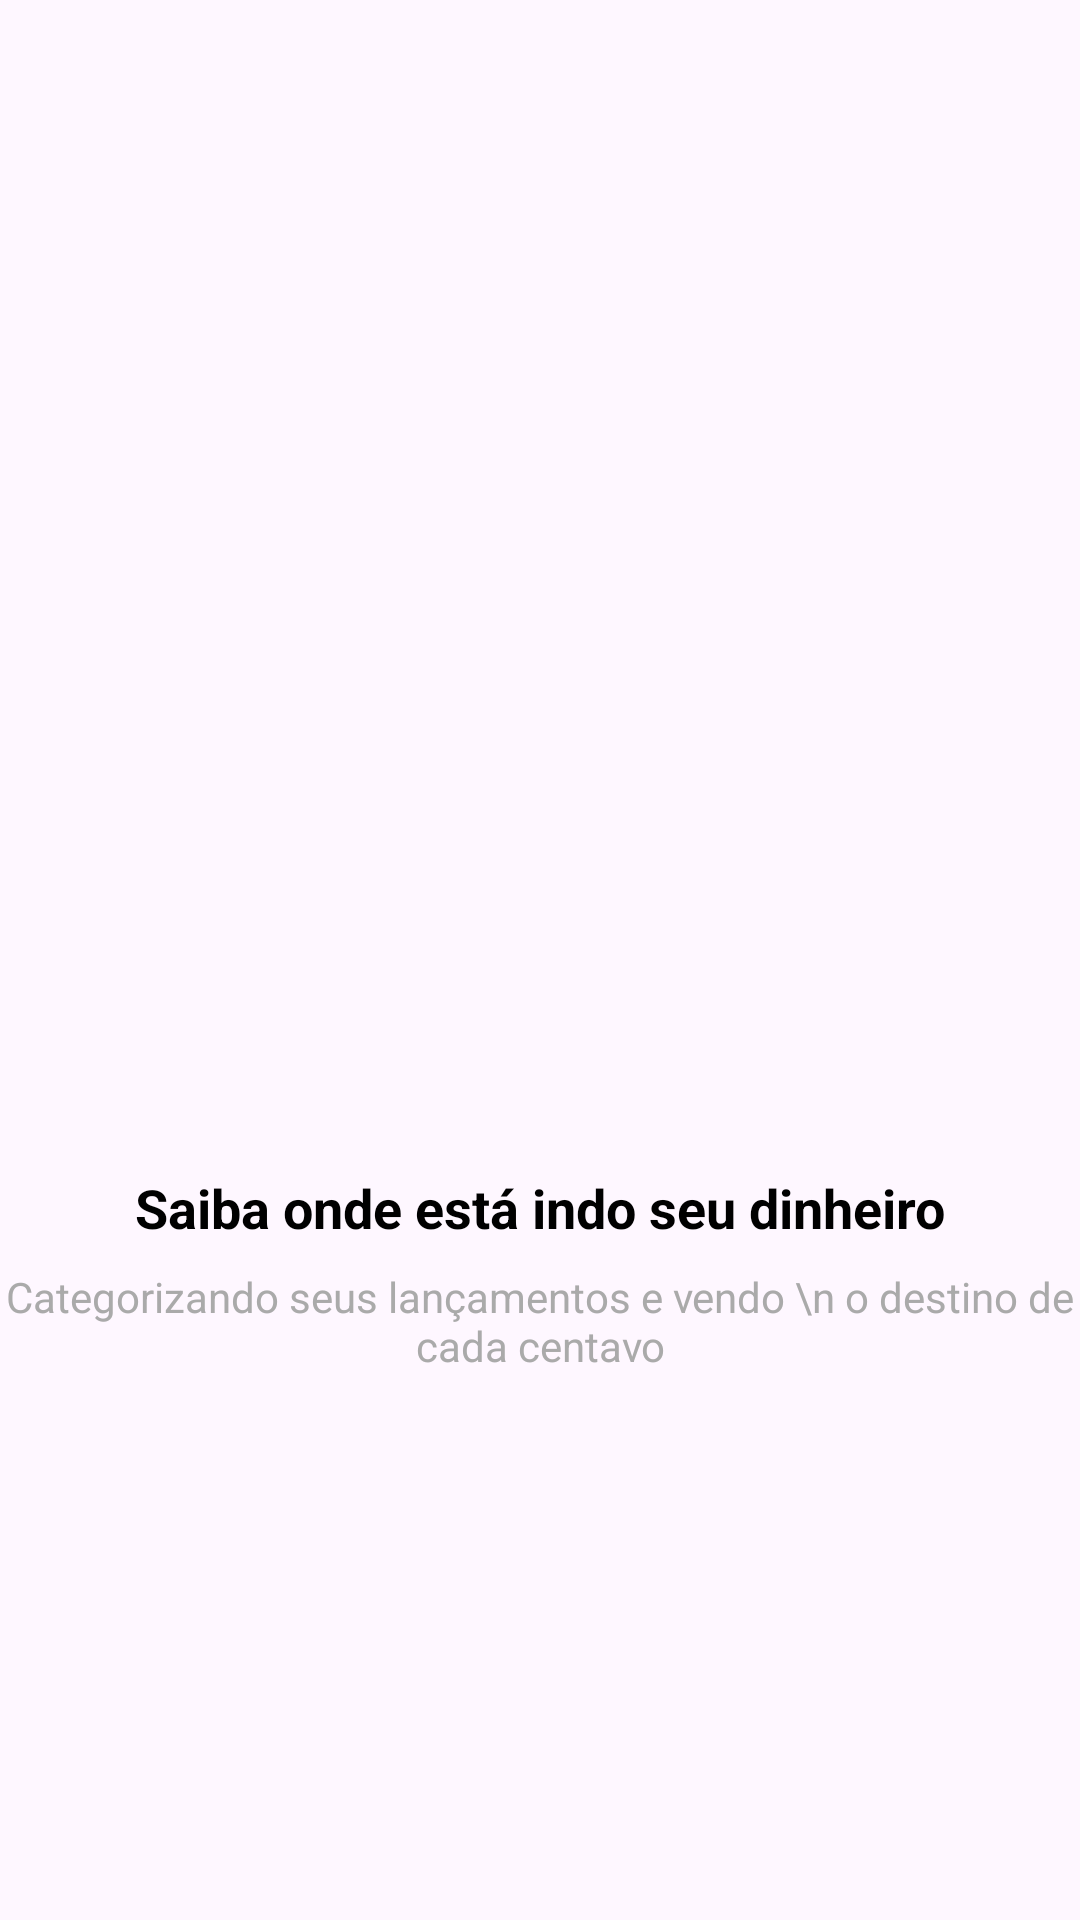

Here is an Android app screen rendered from its layout file. Give the layout XML and the strings, colors and styles it references.
<!-- AndroidManifest.xml: application theme Theme.OrganizzeClone -->
<!-- res/layout/fragment2.xml -->
<?xml version="1.0" encoding="utf-8"?>
<androidx.constraintlayout.widget.ConstraintLayout xmlns:android="http://schemas.android.com/apk/res/android"
    xmlns:app="http://schemas.android.com/apk/res-auto"
    xmlns:tools="http://schemas.android.com/tools"
    android:layout_width="match_parent"
    android:layout_height="match_parent">

    <ImageView
        android:id="@+id/imageView"
        android:layout_width="200dp"
        android:layout_height="200dp"
        android:layout_marginStart="8dp"
        android:layout_marginEnd="8dp"
        android:layout_marginBottom="8dp"
        app:layout_constraintBottom_toTopOf="@+id/textView"
        app:layout_constraintEnd_toEndOf="parent"
        app:layout_constraintStart_toStartOf="parent"
        app:layout_constraintTop_toTopOf="parent"
        app:layout_constraintVertical_chainStyle="packed"
        app:srcCompat="@drawable/dois" />

    <TextView
        android:id="@+id/textView"
        android:layout_width="wrap_content"
        android:layout_height="wrap_content"
        android:layout_marginStart="8dp"
        android:layout_marginEnd="8dp"
        android:layout_marginBottom="8dp"
        android:text="Saiba onde está indo seu dinheiro"
        android:textAlignment="center"
        android:textColor="@android:color/black"
        android:textSize="18sp"
        android:textStyle="bold"
        app:layout_constraintBottom_toTopOf="@+id/textView2"
        app:layout_constraintEnd_toEndOf="parent"
        app:layout_constraintStart_toStartOf="parent"
        app:layout_constraintTop_toBottomOf="@+id/imageView" />

    <TextView
        android:id="@+id/textView2"
        android:layout_width="wrap_content"
        android:layout_height="wrap_content"
        android:layout_marginStart="8dp"
        android:layout_marginEnd="8dp"
        android:text="Categorizando seus lançamentos e vendo \n o destino de cada centavo"
        android:textAlignment="center"
        android:textColor="@android:color/darker_gray"
        app:layout_constraintBottom_toBottomOf="parent"
        app:layout_constraintEnd_toEndOf="parent"
        app:layout_constraintStart_toStartOf="parent"
        app:layout_constraintTop_toBottomOf="@+id/textView" />
</androidx.constraintlayout.widget.ConstraintLayout>
<!-- resources referenced by this layout -->
<resources>
  <style name="Theme.OrganizzeClone" parent="Base.Theme.OrganizzeClone" />
  <style name="Base.Theme.OrganizzeClone" parent="Theme.Material3.DayNight.NoActionBar">
          
          <item name="colorPrimary">@color/colorAccentReceita</item>
      </style>
  <color name="colorAccentReceita">#00D39E</color>
</resources>
